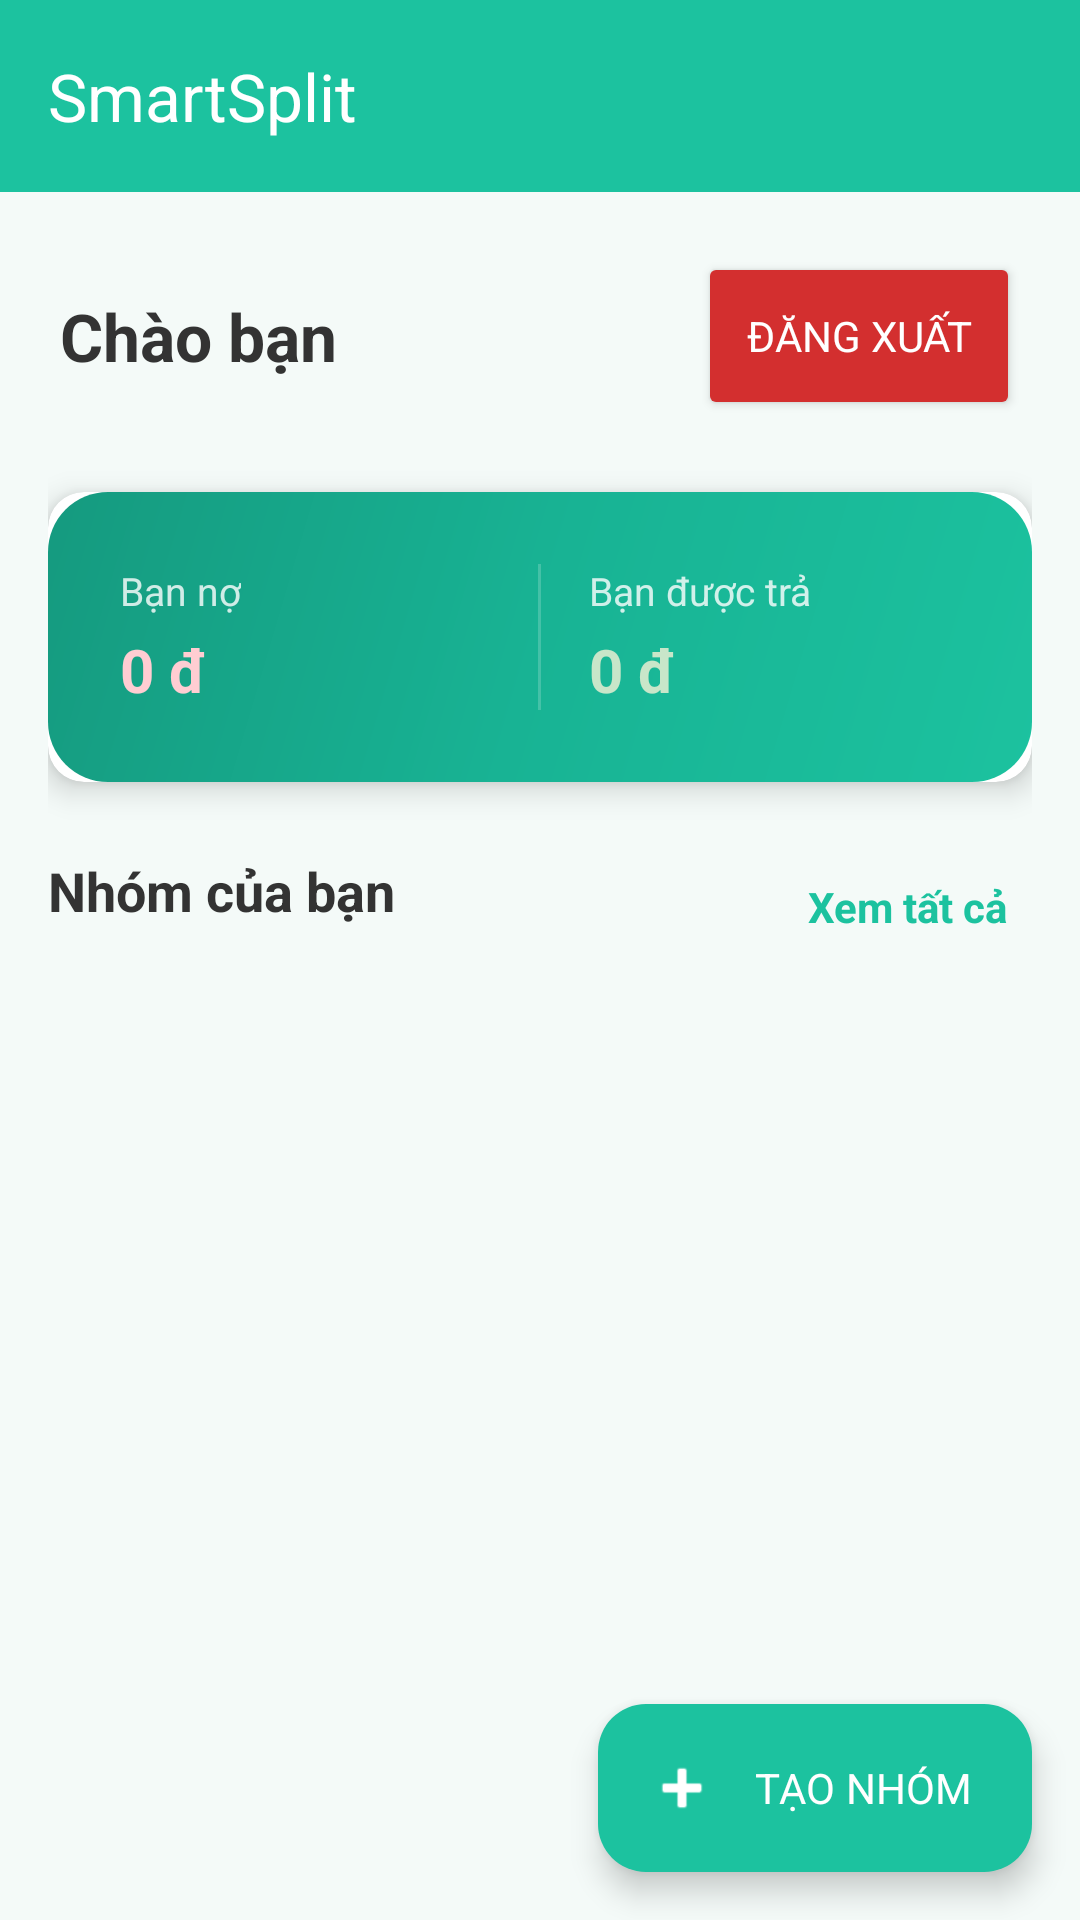

Produce the Android XML layout that renders to this screen, including the resource entries it uses.
<!-- AndroidManifest.xml: application theme Theme.SmartSplit -->
<!-- res/layout/activity_dashboard.xml -->
<?xml version="1.0" encoding="utf-8"?>
<androidx.coordinatorlayout.widget.CoordinatorLayout xmlns:android="http://schemas.android.com/apk/res/android"
    xmlns:app="http://schemas.android.com/apk/res-auto"
    android:layout_width="match_parent"
    android:layout_height="match_parent"
    android:background="@color/backgroundColor">

    <com.google.android.material.appbar.AppBarLayout
        android:layout_width="match_parent"
        android:layout_height="wrap_content">

        <androidx.appcompat.widget.Toolbar
            android:id="@+id/toolbar"
            android:layout_width="match_parent"
            android:layout_height="?attr/actionBarSize"
            android:background="?attr/colorPrimary"
            app:title="@string/app_name"
            app:titleTextColor="@android:color/white" />

    </com.google.android.material.appbar.AppBarLayout>

    <androidx.core.widget.NestedScrollView
        android:layout_width="match_parent"
        android:layout_height="match_parent"
        android:paddingBottom="80dp"
        android:clipToPadding="false"
        app:layout_behavior="@string/appbar_scrolling_view_behavior">

        <LinearLayout
            android:layout_width="match_parent"
            android:layout_height="wrap_content"
            android:orientation="vertical"
            android:padding="16dp">

            
            <LinearLayout
                android:layout_width="match_parent"
                android:layout_height="wrap_content"
                android:orientation="horizontal"
                android:gravity="center_vertical"
                android:layout_marginBottom="20dp"
                android:padding="4dp">

                <TextView
                    android:id="@+id/tvWelcome"
                    android:layout_width="0dp"
                    android:layout_weight="1"
                    android:layout_height="wrap_content"
                    android:text="@string/welcome_user"
                    android:textSize="22sp"
                    android:textStyle="bold"
                    android:textColor="#333333" />

                <Button
                    android:id="@+id/btnMainLogout"
                    android:layout_width="wrap_content"
                    android:layout_height="wrap_content"
                    android:text="@string/logout_btn"
                    android:backgroundTint="#D32F2F"
                    android:textColor="@android:color/white"
                    android:minHeight="56dp"
                    android:paddingStart="16dp"
                    android:paddingEnd="16dp"
                    app:icon="@android:drawable/ic_lock_power_off"
                    app:iconTint="@android:color/white"
                    app:cornerRadius="8dp" />
            </LinearLayout>

            
            <androidx.cardview.widget.CardView
                android:layout_width="match_parent"
                android:layout_height="wrap_content"
                app:cardCornerRadius="12dp"
                app:cardElevation="6dp"
                android:layout_marginBottom="24dp">

                <LinearLayout
                    android:layout_width="match_parent"
                    android:layout_height="wrap_content"
                    android:orientation="horizontal"
                    android:padding="24dp"
                    android:background="@drawable/bg_balance_card"
                    android:baselineAligned="false">

                    <LinearLayout
                        android:layout_width="0dp"
                        android:layout_height="wrap_content"
                        android:layout_weight="1"
                        android:orientation="vertical">

                        <TextView
                            android:layout_width="wrap_content"
                            android:layout_height="wrap_content"
                            android:text="@string/you_owe_label"
                            android:textColor="#CCFFFFFF"
                            android:textSize="13sp" />

                        <TextView
                            android:id="@+id/tvTotalOwe"
                            android:layout_width="wrap_content"
                            android:layout_height="wrap_content"
                            android:text="@string/default_currency_zero"
                            android:textSize="20sp"
                            android:textStyle="bold"
                            android:textColor="#FFCDD2"
                            android:layout_marginTop="4dp" />
                    </LinearLayout>

                    <View
                        android:layout_width="1dp"
                        android:layout_height="match_parent"
                        android:background="#30FFFFFF"
                        android:layout_marginHorizontal="16dp"/>

                    <LinearLayout
                        android:layout_width="0dp"
                        android:layout_height="wrap_content"
                        android:layout_weight="1"
                        android:orientation="vertical">

                        <TextView
                            android:layout_width="wrap_content"
                            android:layout_height="wrap_content"
                            android:text="@string/you_are_owed_label"
                            android:textColor="#CCFFFFFF"
                            android:textSize="13sp" />

                        <TextView
                            android:id="@+id/tvTotalOwed"
                            android:layout_width="wrap_content"
                            android:layout_height="wrap_content"
                            android:text="@string/default_currency_zero"
                            android:textSize="20sp"
                            android:textStyle="bold"
                            android:textColor="#C8E6C9"
                            android:layout_marginTop="4dp" />
                    </LinearLayout>
                </LinearLayout>
            </androidx.cardview.widget.CardView>

            
            <RelativeLayout
                android:layout_width="match_parent"
                android:layout_height="wrap_content"
                android:layout_marginBottom="12dp">

                <TextView
                    android:layout_width="wrap_content"
                    android:layout_height="wrap_content"
                    android:text="@string/your_groups_title"
                    android:textSize="18sp"
                    android:textStyle="bold"
                    android:textColor="#333333" />

                <TextView
                    android:id="@+id/tvSeeAllGroups"
                    android:layout_width="wrap_content"
                    android:layout_height="wrap_content"
                    android:layout_alignParentEnd="true"
                    android:text="@string/see_all_action"
                    android:textColor="@color/colorPrimary"
                    android:textStyle="bold"
                    android:padding="8dp" />
            </RelativeLayout>

            <androidx.recyclerview.widget.RecyclerView
                android:id="@+id/rvDashboardGroups"
                android:layout_width="match_parent"
                android:layout_height="wrap_content"
                android:nestedScrollingEnabled="false"
                android:layout_marginBottom="24dp" />

        </LinearLayout>
    </androidx.core.widget.NestedScrollView>

    
    <com.google.android.material.floatingactionbutton.ExtendedFloatingActionButton
        android:id="@+id/fabDashboardAddGroup"
        android:layout_width="wrap_content"
        android:layout_height="wrap_content"
        android:layout_gravity="bottom|end"
        android:layout_margin="16dp"
        android:text="@string/create_group_fab"
        android:textColor="@android:color/white"
        app:icon="@android:drawable/ic_input_add"
        app:iconTint="@android:color/white"
        app:backgroundTint="@color/colorPrimary" />

</androidx.coordinatorlayout.widget.CoordinatorLayout>
<!-- resources referenced by this layout -->
<resources>
  <color name="backgroundColor">#F4FAF8</color>
  <color name="colorPrimary">#1CC29F</color>
  <!-- drawable bg_balance_card (drawable) -->
  <?xml version="1.0" encoding="utf-8"?>
  <shape xmlns:android="http://schemas.android.com/apk/res/android">
      <gradient
          android:startColor="@color/gradientStart"
          android:centerColor="@color/gradientMid"
          android:endColor="@color/gradientEnd"
          android:angle="135"
          android:type="linear"/>
      <corners android:radius="20dp"/>
  </shape>
  <string name="app_name">SmartSplit</string>
  <string name="create_group_fab">TẠO NHÓM</string>
  <string name="default_currency_zero">0 đ</string>
  <string name="logout_btn">Đăng xuất</string>
  <string name="see_all_action">Xem tất cả</string>
  <string name="welcome_user">Chào bạn</string>
  <string name="you_are_owed_label">Bạn được trả</string>
  <string name="you_owe_label">Bạn nợ</string>
  <string name="your_groups_title">Nhóm của bạn</string>
  <style name="Theme.SmartSplit" parent="Base.Theme.SmartSplit" />
  <color name="gradientStart">#1CC29F</color>
  <color name="gradientMid">#18B394</color>
  <color name="gradientEnd">#159A7F</color>
  <style name="Base.Theme.SmartSplit" parent="Theme.Material3.DayNight.NoActionBar">
          
          <item name="colorPrimary">@color/colorPrimary</item>
          <item name="colorPrimaryVariant">@color/colorPrimaryDark</item>
          <item name="colorOnPrimary">@color/textOnPrimary</item>
  
          
          <item name="colorSecondary">@color/colorAccent</item>
          <item name="colorOnSecondary">@color/textOnPrimary</item>
  
          
          <item name="android:windowBackground">@color/backgroundColor</item>
          <item name="android:colorBackground">@color/backgroundColor</item>
          <item name="colorSurface">@color/surfaceColor</item>
          <item name="colorOnSurface">@color/textPrimary</item>
          <item name="colorSurfaceVariant">@color/surfaceVariant</item>
  
          
          <item name="android:statusBarColor">@color/backgroundColor</item>
          <item name="android:windowLightStatusBar">true</item>
  
          
          <item name="colorControlHighlight">#1A1CC29F</item>
  
          
          <item name="android:fontFamily">sans-serif</item>
      </style>
  <color name="colorPrimaryDark">#159A7F</color>
  <color name="textOnPrimary">#FFFFFF</color>
  <color name="colorAccent">#26D4AC</color>
  <color name="surfaceColor">#FFFFFF</color>
  <color name="textPrimary">#1A2420</color>
  <color name="surfaceVariant">#F0F4F2</color>
</resources>
